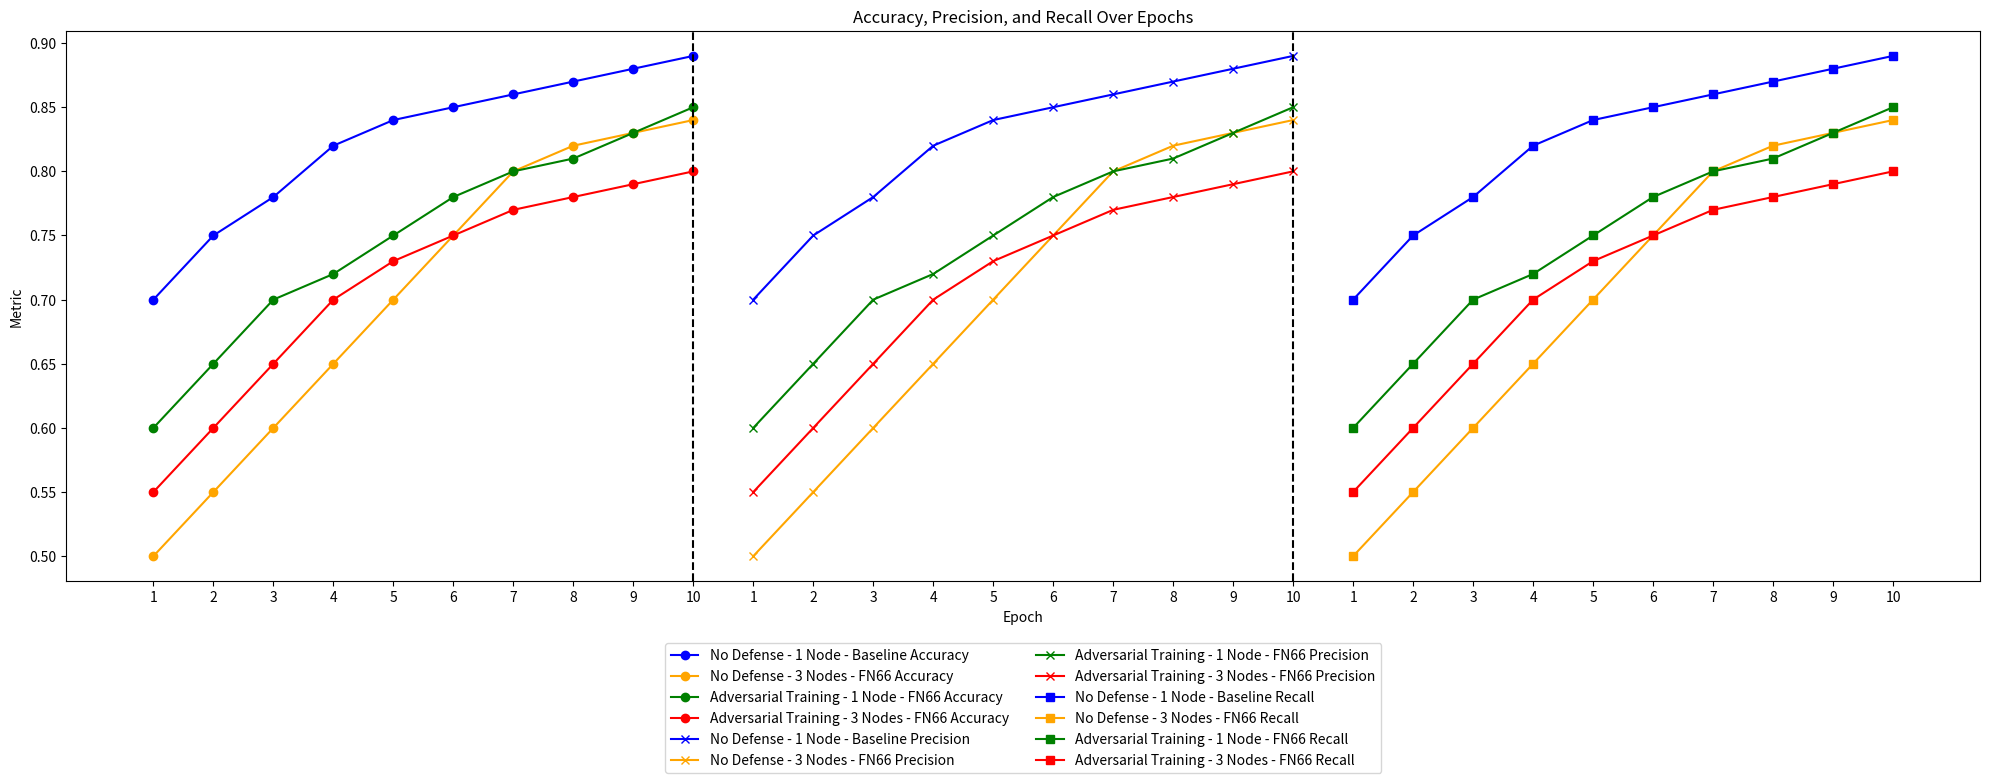

Python code for this plot:
import matplotlib.pyplot as plt
import numpy as np

# Sample data
epochs = np.arange(1, 11)
recall_no_defense_1_node = [0.7, 0.75, 0.78, 0.82, 0.84, 0.85, 0.86, 0.87, 0.88, 0.89]
recall_no_defense_3_nodes = [0.5, 0.55, 0.6, 0.65, 0.7, 0.75, 0.8, 0.82, 0.83, 0.84]
recall_adv_training_1_node = [0.6, 0.65, 0.7, 0.72, 0.75, 0.78, 0.8, 0.81, 0.83, 0.85]
recall_adv_training_3_nodes = [0.55, 0.6, 0.65, 0.7, 0.73, 0.75, 0.77, 0.78, 0.79, 0.8]
# recall_diff_privacy_1_node = [0.68, 0.7, 0.72, 0.74, 0.76, 0.78, 0.79, 0.8, 0.81, 0.82]
# recall_diff_privacy_3_nodes = [0.62, 0.64, 0.66, 0.68, 0.7, 0.72, 0.73, 0.74, 0.75, 0.76]
# recall_all_defenses_1_node = [0.66, 0.68, 0.7, 0.72, 0.74, 0.75, 0.76, 0.77, 0.78, 0.79]
# recall_all_defenses_3_nodes = [0.61, 0.63, 0.65, 0.67, 0.68, 0.69, 0.7, 0.71, 0.72, 0.73]

acc_no_defense_1_node = [0.7, 0.75, 0.78, 0.82, 0.84, 0.85, 0.86, 0.87, 0.88, 0.89]
acc_no_defense_3_nodes = [0.5, 0.55, 0.6, 0.65, 0.7, 0.75, 0.8, 0.82, 0.83, 0.84]
acc_adv_training_1_node = [0.6, 0.65, 0.7, 0.72, 0.75, 0.78, 0.8, 0.81, 0.83, 0.85]
acc_adv_training_3_nodes = [0.55, 0.6, 0.65, 0.7, 0.73, 0.75, 0.77, 0.78, 0.79, 0.8]
# acc_diff_privacy_1_node = [0.68, 0.7, 0.72, 0.74, 0.76, 0.78, 0.79, 0.8, 0.81, 0.82]
# acc_diff_privacy_3_nodes = [0.62, 0.64, 0.66, 0.68, 0.7, 0.72, 0.73, 0.74, 0.75, 0.76]
# acc_all_defenses_1_node = [0.66, 0.68, 0.7, 0.72, 0.74, 0.75, 0.76, 0.77, 0.78, 0.79]
# acc_all_defenses_3_nodes = [0.61, 0.63, 0.65, 0.67, 0.68, 0.69, 0.7, 0.71, 0.72, 0.73]

prec_no_defense_1_node = [0.7, 0.75, 0.78, 0.82, 0.84, 0.85, 0.86, 0.87, 0.88, 0.89]
prec_no_defense_3_nodes = [0.5, 0.55, 0.6, 0.65, 0.7, 0.75, 0.8, 0.82, 0.83, 0.84]
prec_adv_training_1_node = [0.6, 0.65, 0.7, 0.72, 0.75, 0.78, 0.8, 0.81, 0.83, 0.85]
prec_adv_training_3_nodes = [0.55, 0.6, 0.65, 0.7, 0.73, 0.75, 0.77, 0.78, 0.79, 0.8]
# prec_diff_privacy_1_node = [0.68, 0.7, 0.72, 0.74, 0.76, 0.78, 0.79, 0.8, 0.81, 0.82]
# prec_diff_privacy_3_nodes = [0.62, 0.64, 0.66, 0.68, 0.7, 0.72, 0.73, 0.74, 0.75, 0.76]
# prec_all_defenses_1_node = [0.66, 0.68, 0.7, 0.72, 0.74, 0.75, 0.76, 0.77, 0.78, 0.79]
# prec_all_defenses_3_nodes = [0.61, 0.63, 0.65, 0.67, 0.68, 0.69, 0.7, 0.71, 0.72, 0.73]

# Create new x values for each section
epochs_acc = np.arange(1, 11)
epochs_prec = np.arange(1, 11)
epochs_recall = np.arange(1, 11)

# Plotting
plt.figure(figsize=(20, 8))

# Accuracy
plt.plot(epochs_acc, acc_no_defense_1_node, label='No Defense - 1 Node - Baseline Accuracy', color='blue', marker='o')
plt.plot(epochs_acc, acc_no_defense_3_nodes, label='No Defense - 3 Nodes - FN66 Accuracy', color='orange', marker='o')
plt.plot(epochs_acc, acc_adv_training_1_node, label='Adversarial Training - 1 Node - FN66 Accuracy', color='green', marker='o')
plt.plot(epochs_acc, acc_adv_training_3_nodes, label='Adversarial Training - 3 Nodes - FN66 Accuracy', color='red', marker='o')
# plt.plot(epochs_acc, acc_diff_privacy_1_node, label='Differential Privacy - 1 Node - FN66 Accuracy', color='purple', marker='o')
# plt.plot(epochs_acc, acc_diff_privacy_3_nodes, label='Differential Privacy - 3 Nodes - FN66 Accuracy', color='pink', marker='o')
# plt.plot(epochs_acc, acc_all_defenses_1_node, label='All Defenses - 1 Node - FN66 Accuracy', color='brown', marker='o')
# plt.plot(epochs_acc, acc_all_defenses_3_nodes, label='All Defenses - 3 Nodes - FN66 Accuracy', color='yellow', marker='o')

# Precision
plt.plot(epochs_prec + 10, prec_no_defense_1_node, label='No Defense - 1 Node - Baseline Precision', color='blue', marker='x')
plt.plot(epochs_prec + 10, prec_no_defense_3_nodes, label='No Defense - 3 Nodes - FN66 Precision', color='orange', marker='x')
plt.plot(epochs_prec + 10, prec_adv_training_1_node, label='Adversarial Training - 1 Node - FN66 Precision', color='green', marker='x')
plt.plot(epochs_prec + 10, prec_adv_training_3_nodes, label='Adversarial Training - 3 Nodes - FN66 Precision', color='red', marker='x')
# plt.plot(epochs_prec + 10, prec_diff_privacy_1_node, label='Differential Privacy - 1 Node - FN66 Precision', color='purple', marker='x')
# plt.plot(epochs_prec + 10, prec_diff_privacy_3_nodes, label='Differential Privacy - 3 Nodes - FN66 Precision', color='pink', marker='x')
# plt.plot(epochs_prec + 10, prec_all_defenses_1_node, label='All Defenses - 1 Node - FN66 Precision', color='brown', marker='x')
# plt.plot(epochs_prec + 10, prec_all_defenses_3_nodes, label='All Defenses - 3 Nodes - FN66 Precision', color='yellow', marker='x')

# Recall
plt.plot(epochs_recall + 20, recall_no_defense_1_node, label='No Defense - 1 Node - Baseline Recall', color='blue', marker='s')
plt.plot(epochs_recall + 20, recall_no_defense_3_nodes, label='No Defense - 3 Nodes - FN66 Recall', color='orange', marker='s')
plt.plot(epochs_recall + 20, recall_adv_training_1_node, label='Adversarial Training - 1 Node - FN66 Recall', color='green', marker='s')
plt.plot(epochs_recall + 20, recall_adv_training_3_nodes, label='Adversarial Training - 3 Nodes - FN66 Recall', color='red', marker='s')
# plt.plot(epochs_recall + 20, recall_diff_privacy_1_node, label='Differential Privacy - 1 Node - FN66 Recall', color='purple', marker='s')
# plt.plot(epochs_recall + 20, recall_diff_privacy_3_nodes, label='Differential Privacy - 3 Nodes - FN66 Recall', color='pink', marker='s')
# plt.plot(epochs_recall + 20, recall_all_defenses_1_node, label='All Defenses - 1 Node - FN66 Recall', color='brown', marker='s')
# plt.plot(epochs_recall + 20, recall_all_defenses_3_nodes, label='All Defenses - 3 Nodes - FN66 Recall', color='yellow', marker='s')

# Adding vertical lines to separate the sections
plt.axvline(x=10, color='black', linestyle='--')
plt.axvline(x=20, color='black', linestyle='--')

# Custom x-tick labels
custom_labels = [str((i % 10) if (i % 10) != 0 else 10) for i in np.arange(1, 31)]
plt.xticks(ticks=np.arange(1, 31), labels=custom_labels)

# Labels and title
plt.xlabel('Epoch')
plt.ylabel('Metric')
plt.title('Accuracy, Precision, and Recall Over Epochs')
plt.legend(loc='upper center', bbox_to_anchor=(0.5, -0.1), ncol=2)

# Display the plot
plt.tight_layout()
plt.show()
